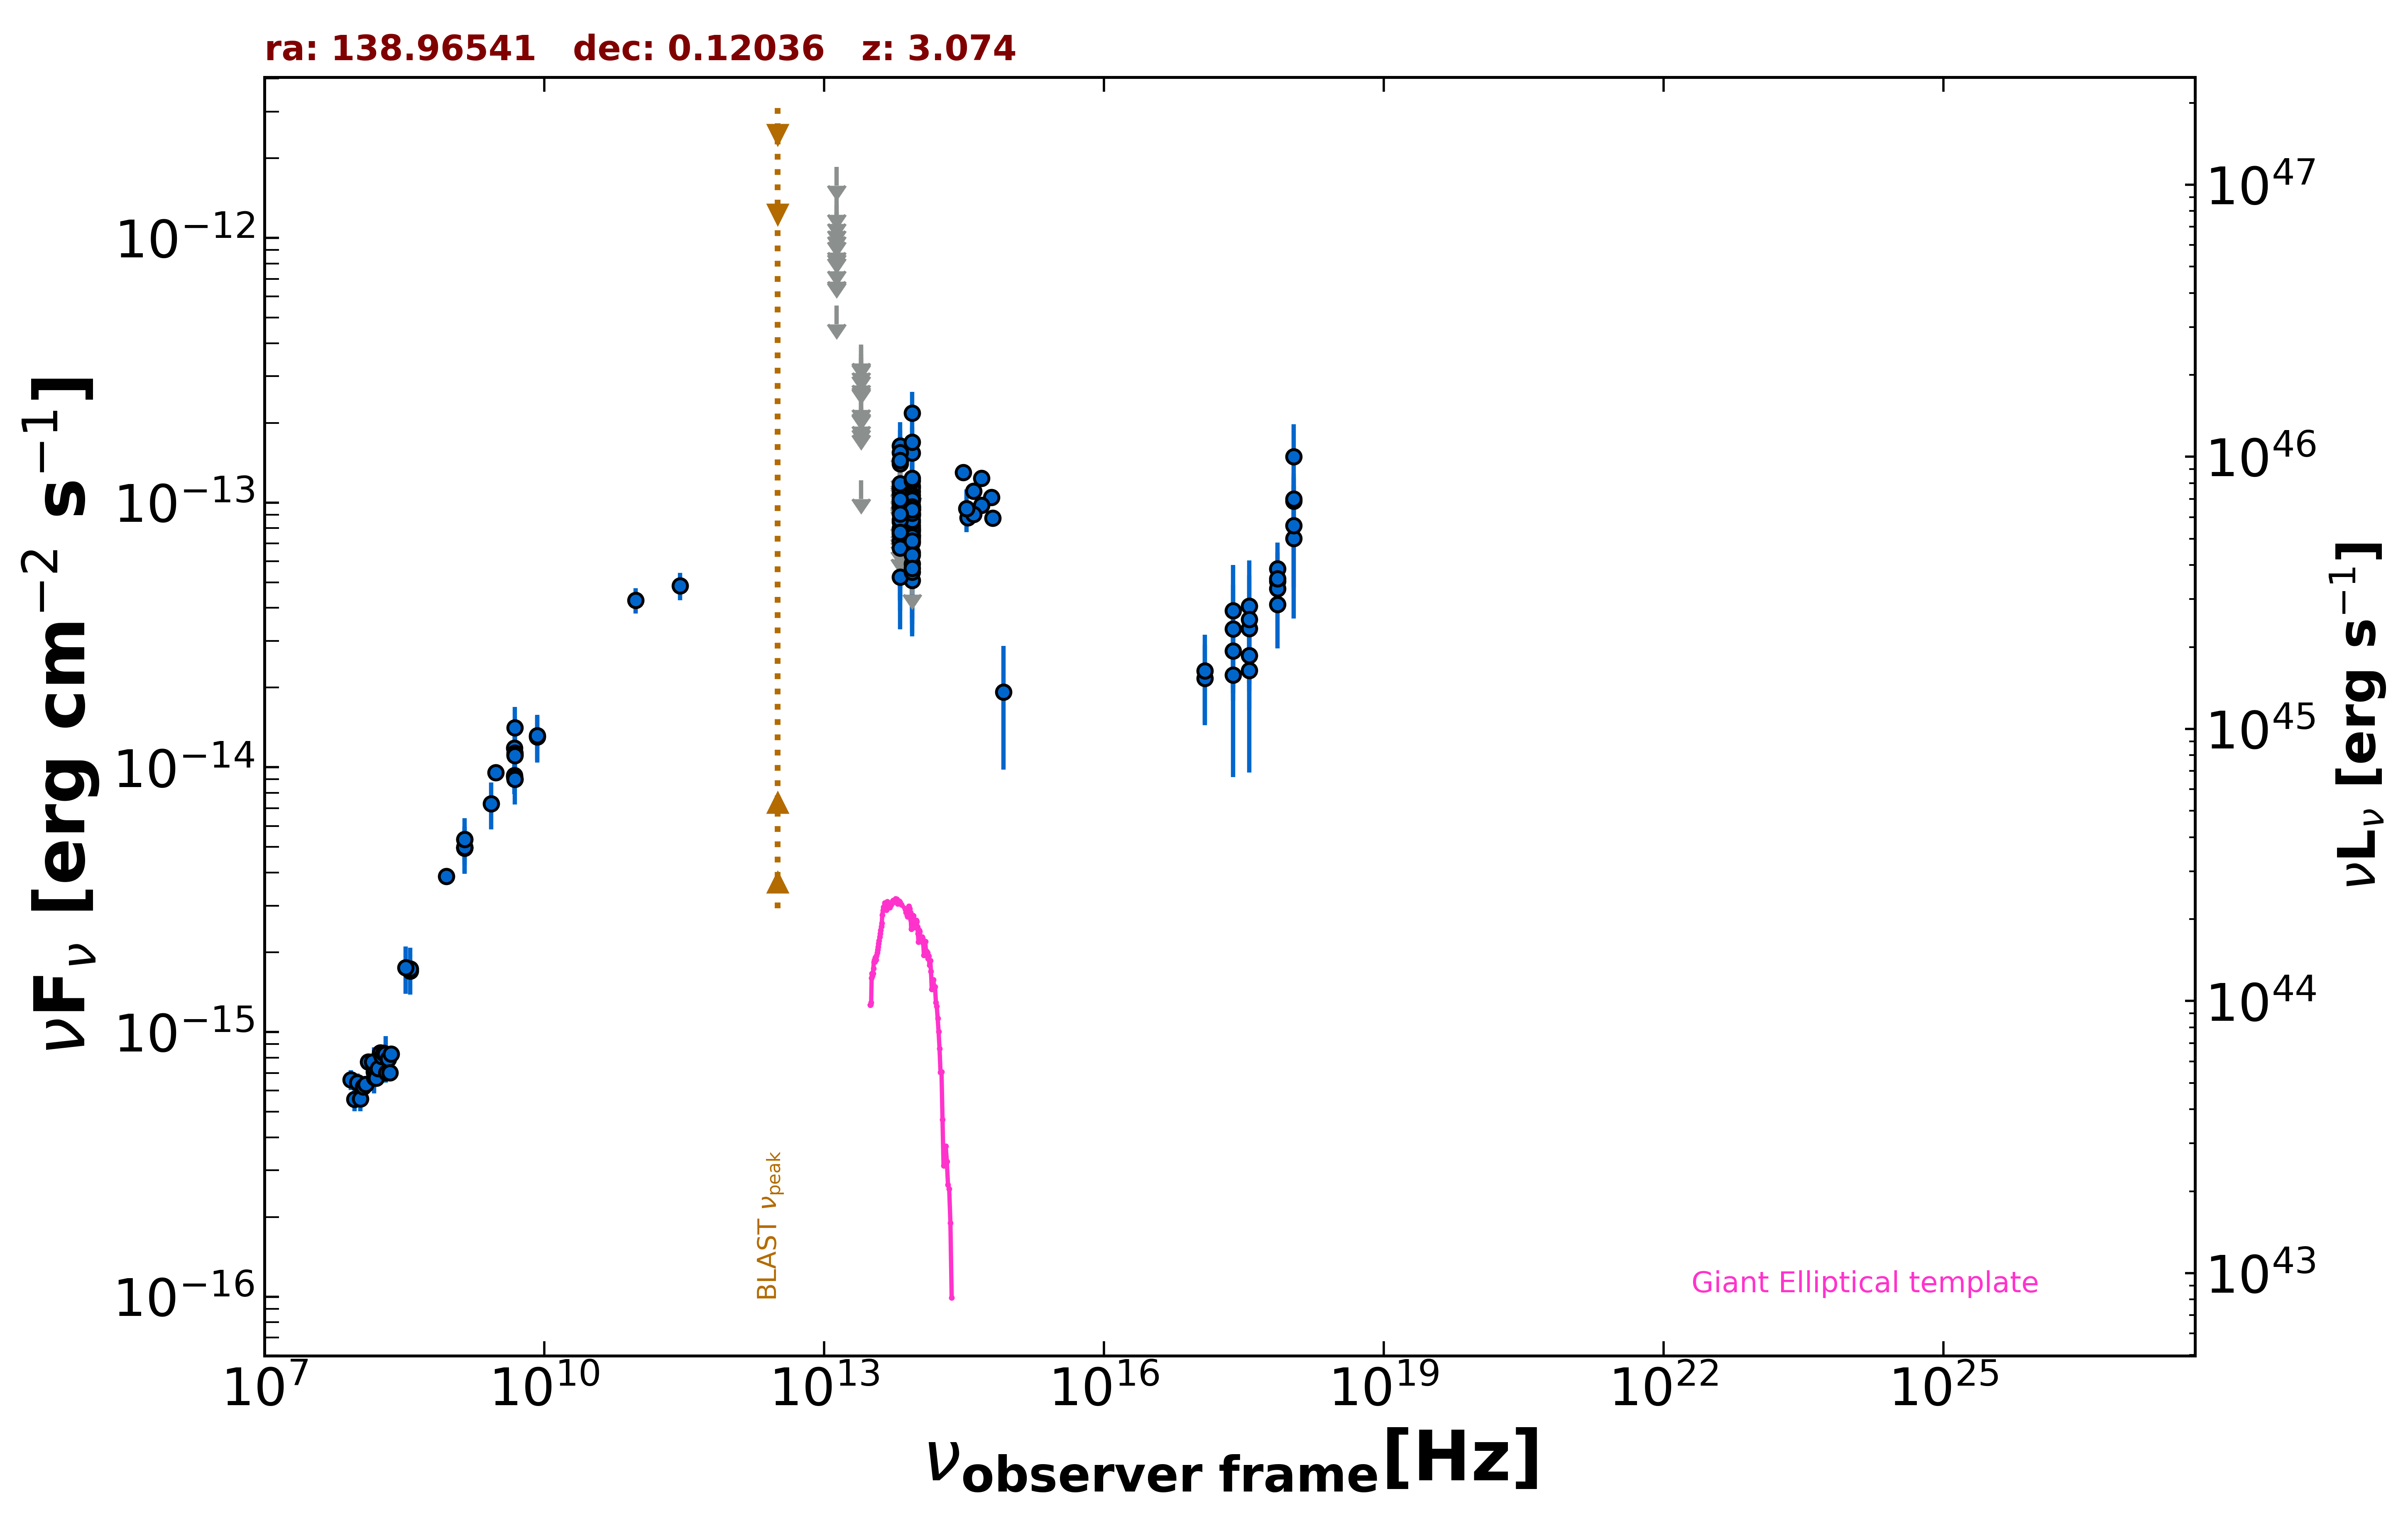

Source data for this figure (header and first rows):
freq., flux, err_flux, MJD_start, MJD_end, flag, catalog, reference
1.400e+09, 5.344e-15, 3.000e-18, 55000, 55000, , FIRST, White et al. 1997  ApJ  475 479
1.400e+09, 4.963e-15, 1.480e-16, 55000, 55000, , NVSS, Condon et al. 1998  AJ  115  1693
8.870e+08, 3.874e-15, 2.755e-16, 55000, 55000, , RACS, Hale et al. 2021  PASA  38  e058
3.000e+09, 9.551e-15, 7.100e-17, 55000, 55000, , VLASSQL, Gordon et al. 2021  ApJS  255  30
2.418e+17, 2.754e-14, 8.520e-15, 54257, 55471, , 1OUSX, Giommi et al. in preparation
1.209e+17, 2.168e-14, 7.250e-15, 54257, 55471, , 1OUSX, Giommi et al. in preparation
3.627e+17, 3.340e-14, 9.790e-15, 54257, 55471, , 1OUSX, Giommi et al. in preparation
7.253e+17, 5.042e-14, 8.010e-15, 54257, 55471, , 1OUSX, Giommi et al. in preparation
1.088e+18, 1.013e-13, 2.302e-14, 54257, 55471, , 1OUSX, Giommi et al. in preparation
7.253e+17, 4.721e-14, 8.160e-15, 55000, 55000, , 2SXPS, Evans et al. 2020  ApJS  247  54
1.209e+17, 2.313e-14, 8.580e-15, 55000, 55000, , 2SXPS, Evans et al. 2020  ApJS  247  54
3.627e+17, 2.641e-14, 9.920e-15, 55000, 55000, , 2SXPS, Evans et al. 2020  ApJS  247  54
1.088e+18, 1.031e-13, 2.536e-14, 55000, 55000, , 2SXPS, Evans et al. 2020  ApJS  247  54
1.500e+08, 7.073e-16, 7.085e-17, 55000, 55000, , TGSS150, Intema et al. 2017  A&A  598  A781
4.800e+09, 9.312e-15, 8.660e-16, 55000, 55000, , GB6, Gregory et al. 1996  ApJS  103  427
4.800e+09, 9.216e-15, 1.295e-15, 55000, 55000, , GB87, Gregory et al. 1992  VizieR  VIII/14/j20…
4.850e+09, 9.021e-15, 0.000e+00, 55000, 55000, , NORTH20, White and Becker  1992  ApJS  79  331
1.400e+09, 4.984e-15, 0.000e+00, 55000, 55000, , NORTH20, White and Becker  1992  ApJS  79  331
3.650e+08, 1.697e-15, 0.000e+00, 55000, 55000, , NORTH20, White and Becker  1992  ApJS  79  331
4.800e+09, 1.181e-14, 8.150e-16, 55000, 55000, , PMN, Griffith et al. 1993-1996  VizieR  VIII/…
2.850e+11, 4.845e-14, 5.700e-15, 56977, 56977, , ALMA, Bonato et al. 2019  MNRAS  485  1188
9.506e+10, 4.278e-14, 4.755e-15, 56977, 56977, , ALMA, Bonato et al. 2019  MNRAS  485  1188
8.817e+13, 5.081e-14, 2.080e-15, 55000, 55000, , UNWISE, Schlafly et al. 2019  ApJS  240  30
6.517e+13, 5.233e-14, 3.290e-15, 55000, 55000, , UNWISE, Schlafly et al. 2019  ApJS  240  30
8.817e+13, 9.121e-14, 5.295e-15, 55000, 55000, , WISE, Wright et al. 2010  AJ  140  1868
6.517e+13, 8.446e-14, 7.480e-15, 55000, 55000, , WISE, Wright et al. 2010  AJ  140  1868
2.498e+13, 1.213e-13, 0.000e+00, 55000, 55000, UL, WISE, Wright et al. 2010  AJ  140  1868
1.363e+13, 5.556e-13, 0.000e+00, 55000, 55000, UL, WISE, Wright et al. 2010  AJ  140  1868
8.817e+13, 1.153e-13, 3.689e-14, 58436, 58436, , NEOWISE, Mainzer et al. 2014  ApJ  792  30
6.517e+13, 9.697e-14, 4.863e-14, 58436, 58436, , NEOWISE, Mainzer et al. 2014  ApJ  792  30
8.817e+13, 8.174e-14, 2.045e-14, 58227, 58227, , NEOWISE, Mainzer et al. 2014  ApJ  792  30
6.517e+13, 1.366e-13, 0.000e+00, 58227, 58227, UL, NEOWISE, Mainzer et al. 2014  ApJ  792  30
8.817e+13, 7.312e-14, 2.960e-14, 57341, 57341, , NEOWISE, Mainzer et al. 2014  ApJ  792  30
6.517e+13, 8.571e-14, 0.000e+00, 57341, 57341, UL, NEOWISE, Mainzer et al. 2014  ApJ  792  30
8.817e+13, 7.871e-14, 3.561e-14, 59896, 59896, , NEOWISE, Mainzer et al. 2014  ApJ  792  30
6.517e+13, 1.430e-13, 0.000e+00, 59896, 59896, UL, NEOWISE, Mainzer et al. 2014  ApJ  792  30
8.817e+13, 7.496e-14, 2.619e-14, 58072, 58072, , NEOWISE, Mainzer et al. 2014  ApJ  792  30
6.517e+13, 7.992e-14, 3.730e-14, 58072, 58072, , NEOWISE, Mainzer et al. 2014  ApJ  792  30
8.817e+13, 1.029e-13, 2.295e-14, 58072, 58072, , NEOWISE, Mainzer et al. 2014  ApJ  792  30
6.517e+13, 9.398e-14, 0.000e+00, 58072, 58072, UL, NEOWISE, Mainzer et al. 2014  ApJ  792  30
8.817e+13, 2.182e-13, 4.325e-14, 58594, 58594, , NEOWISE, Mainzer et al. 2014  ApJ  792  30
6.517e+13, 1.123e-13, 0.000e+00, 58594, 58594, UL, NEOWISE, Mainzer et al. 2014  ApJ  792  30
8.817e+13, 9.569e-14, 2.250e-14, 57506, 57506, , NEOWISE, Mainzer et al. 2014  ApJ  792  30
6.517e+13, 1.267e-13, 0.000e+00, 57506, 57506, UL, NEOWISE, Mainzer et al. 2014  ApJ  792  30
8.817e+13, 9.368e-14, 2.205e-14, 57506, 57506, , NEOWISE, Mainzer et al. 2014  ApJ  792  30
6.517e+13, 8.812e-14, 0.000e+00, 57506, 57506, UL, NEOWISE, Mainzer et al. 2014  ApJ  792  30
8.817e+13, 9.534e-14, 2.252e-14, 57506, 57506, , NEOWISE, Mainzer et al. 2014  ApJ  792  30
6.517e+13, 1.256e-13, 0.000e+00, 57506, 57506, UL, NEOWISE, Mainzer et al. 2014  ApJ  792  30
8.817e+13, 8.040e-14, 2.638e-14, 59322, 59322, , NEOWISE, Mainzer et al. 2014  ApJ  792  30
6.517e+13, 1.090e-13, 0.000e+00, 59322, 59322, UL, NEOWISE, Mainzer et al. 2014  ApJ  792  30
8.817e+13, 9.738e-14, 2.491e-14, 57147, 57147, , NEOWISE, Mainzer et al. 2014  ApJ  792  30
6.517e+13, 9.617e-14, 3.917e-14, 57147, 57147, , NEOWISE, Mainzer et al. 2014  ApJ  792  30
8.817e+13, 1.102e-13, 2.924e-14, 57705, 57705, , NEOWISE, Mainzer et al. 2014  ApJ  792  30
6.517e+13, 7.682e-14, 0.000e+00, 57705, 57705, UL, NEOWISE, Mainzer et al. 2014  ApJ  792  30
8.817e+13, 6.469e-14, 2.115e-14, 57705, 57705, , NEOWISE, Mainzer et al. 2014  ApJ  792  30
6.517e+13, 1.081e-13, 4.062e-14, 57705, 57705, , NEOWISE, Mainzer et al. 2014  ApJ  792  30
8.817e+13, 8.996e-14, 2.224e-14, 57705, 57705, , NEOWISE, Mainzer et al. 2014  ApJ  792  30
6.517e+13, 1.134e-13, 4.455e-14, 57705, 57705, , NEOWISE, Mainzer et al. 2014  ApJ  792  30
8.817e+13, 8.996e-14, 2.191e-14, 57866, 57866, , NEOWISE, Mainzer et al. 2014  ApJ  792  30
6.517e+13, 1.087e-13, 0.000e+00, 57866, 57866, UL, NEOWISE, Mainzer et al. 2014  ApJ  792  30
... 142 more rows
